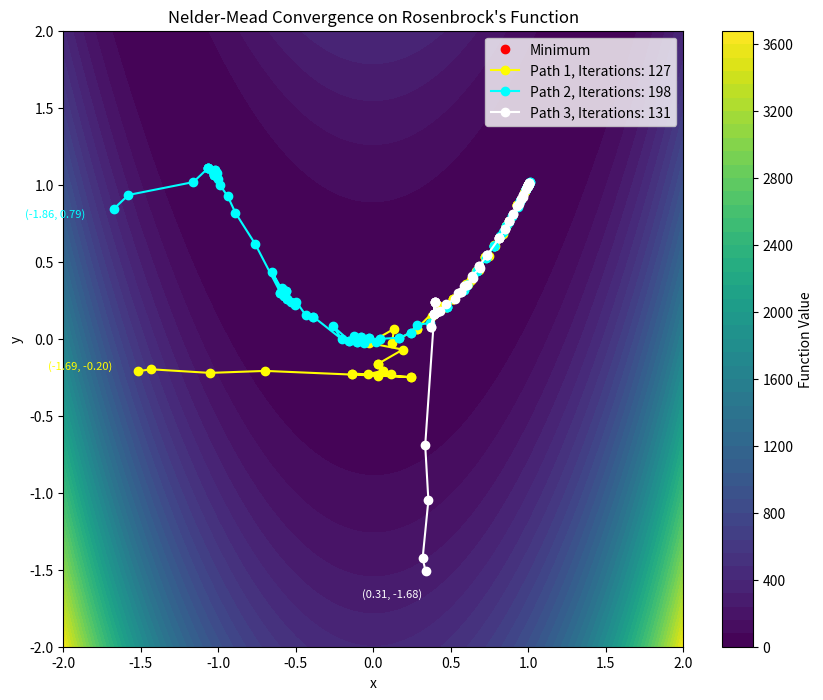

Source code (Python):
import numpy as np
import matplotlib.pyplot as plt
from scipy.optimize import minimize

# Define the Rosenbrock function
def rosenbrock(x):
    return 100 * (x[1] - x[0]**2)**2 + (1 - x[0])**2

# Function to execute Nelder-Mead optimization with a callback to track points
def nelder_mead(start_point):
    path = []  # To store intermediate points
    # Define the callback function to store the current point at each iteration
    def callback(xk):
        path.append(xk.copy())  # Store a copy of the current point
    # Perform Nelder-Mead optimization with the callback
    result = minimize(rosenbrock, start_point, method='Nelder-Mead', options={'xatol': 1e-3, 'fatol': 1e-3}, callback=callback)
    return result, path

# Function to plot the Nelder-Mead optimization paths
def plot_nelder_mead(paths, start_points, iterations_list, colors):
    x_vals = np.linspace(-2, 2, 400)
    y_vals = np.linspace(-2, 2, 400)
    X, Y = np.meshgrid(x_vals, y_vals)
    Z = rosenbrock([X, Y])

    plt.figure(figsize=(10, 8))
    contour_filled = plt.contourf(X, Y, Z, levels=50, cmap="viridis")  # Correct Rosenbrock function domain
    plt.colorbar(contour_filled, label="Function Value")  # Color bar added
    plt.plot(1, 1, 'ro', label="Minimum")  # Highlight minimum (red for minimum point)

    # Plot the paths of optimization
    for i, path in enumerate(paths):
        path = np.array(path)  # Convert to array for easier indexing
        plt.plot(path[:, 0], path[:, 1], marker='o', color=colors[i], label=f"Path {i+1}, Iterations: {iterations_list[i]}")

        # Annotate starting points with coordinate values and respective colors
        plt.text(start_points[i][0], start_points[i][1], 
                 f"({start_points[i][0]:.2f}, {start_points[i][1]:.2f})",
                 color=colors[i], fontsize=8, ha='right')
    
    plt.title(f"Nelder-Mead Convergence on Rosenbrock's Function")
    plt.xlabel('x')
    plt.ylabel('y')
    plt.xlim([-2, 2])  # Ensure correct domain
    plt.ylim([-2, 2])  # Ensure correct domain
    plt.legend()
    plt.show()

# Random initialization of start points
start_points = [np.random.uniform(-2, 2, 2) for _ in range(3)]  # 3 random initializations

# Assign colors for each starting point and path
colors = ['xkcd:bright yellow', 'xkcd:cyan', 'xkcd:white']

# Collect paths for each method
nm_paths = []
iterations_list = []
for start_point in start_points:
    result, path = nelder_mead(start_point)
    nm_paths.append(path)  # Store the path
    iterations_list.append(result.nfev)  # Number of function evaluations as iteration count

# Plot the Nelder-Mead results
plot_nelder_mead(nm_paths, start_points, iterations_list, colors)
